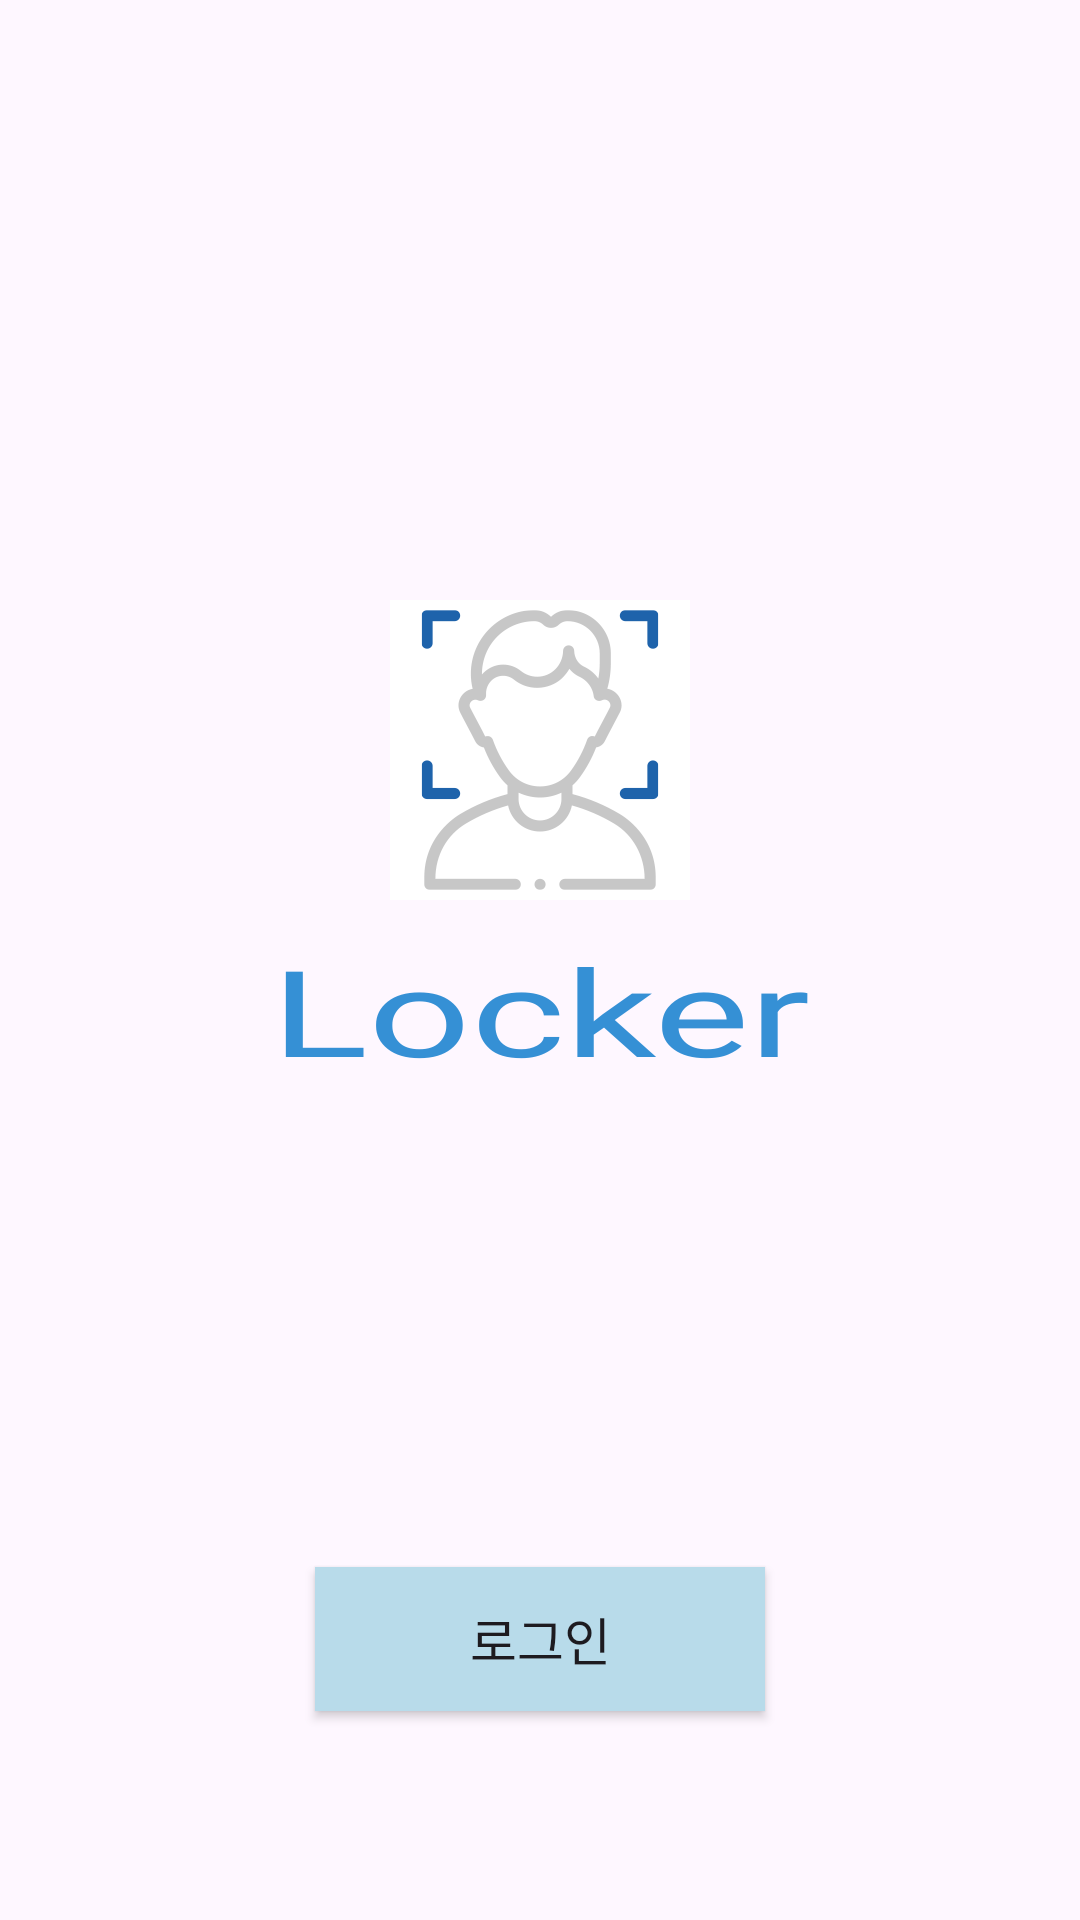

This screen was rendered from an Android layout file. Write that file and the resources it references.
<!-- AndroidManifest.xml: application theme Theme.Cap01 -->
<!-- res/layout/activity_main.xml -->
<?xml version="1.0" encoding="utf-8"?>
<LinearLayout xmlns:android="http://schemas.android.com/apk/res/android"
    xmlns:app="http://schemas.android.com/apk/res-auto"
    xmlns:tools="http://schemas.android.com/tools"
    android:layout_width="match_parent"
    android:layout_height="match_parent"
    android:layout_gravity="center"
    tools:context=".MainActivity"
    android:orientation="vertical">


    <ImageView
        android:layout_width="100dp"
        android:layout_height="100dp"
        android:src="@drawable/icon_13"
        android:layout_gravity="center"
        android:layout_marginTop="200dp"
        ></ImageView>

    <TextView
        android:id="@+id/textView"
        android:layout_width="wrap_content"
        android:layout_height="wrap_content"
        android:fontFamily="@font/aclonica"
        android:gravity="center"
        android:text="Locker"
        android:textScaleX="1.5"
        android:textColor="#3590D5"
        android:textSize="40dp"
        android:layout_gravity="center"
        android:layout_margin="10dp"
        />

    <android.widget.Button
        android:id="@+id/login_enter"
        android:layout_width="150dp"
        android:layout_height="48dp"
        android:layout_marginTop="149dp"
        android:text="로그인"
        android:textSize="17dp"
        android:background="#B8DBEA"
        android:layout_gravity="center"
        />

</LinearLayout>
<!-- resources referenced by this layout -->
<resources>
  <!-- drawable icon_13: png bitmap (drawable, 11834 bytes) -->
  <style name="Theme.Cap01" parent="Theme.MaterialComponents.DayNight.NoActionBar">
          
          <item name="colorPrimary">@color/purple_500</item>
          <item name="colorPrimaryVariant">@color/purple_700</item>
          <item name="colorOnPrimary">@color/white</item>
          
          <item name="colorSecondary">@color/teal_200</item>
          <item name="colorSecondaryVariant">@color/teal_700</item>
          <item name="colorOnSecondary">@color/black</item>
          
          <item name="android:statusBarColor">?attr/colorPrimaryVariant</item>
          
      </style>
  <!-- not gathered from this repository: default colours our renderer supplied (Android Studio template values) -->
  <color name="purple_500">#FF6200EE</color>
  <color name="purple_700">#FF3700B3</color>
  <color name="teal_200">#FF03DAC5</color>
  <color name="teal_700">#FF018786</color>
  <color name="black">#FF000000</color>
  <color name="white">#FFFFFFFF</color>
</resources>
